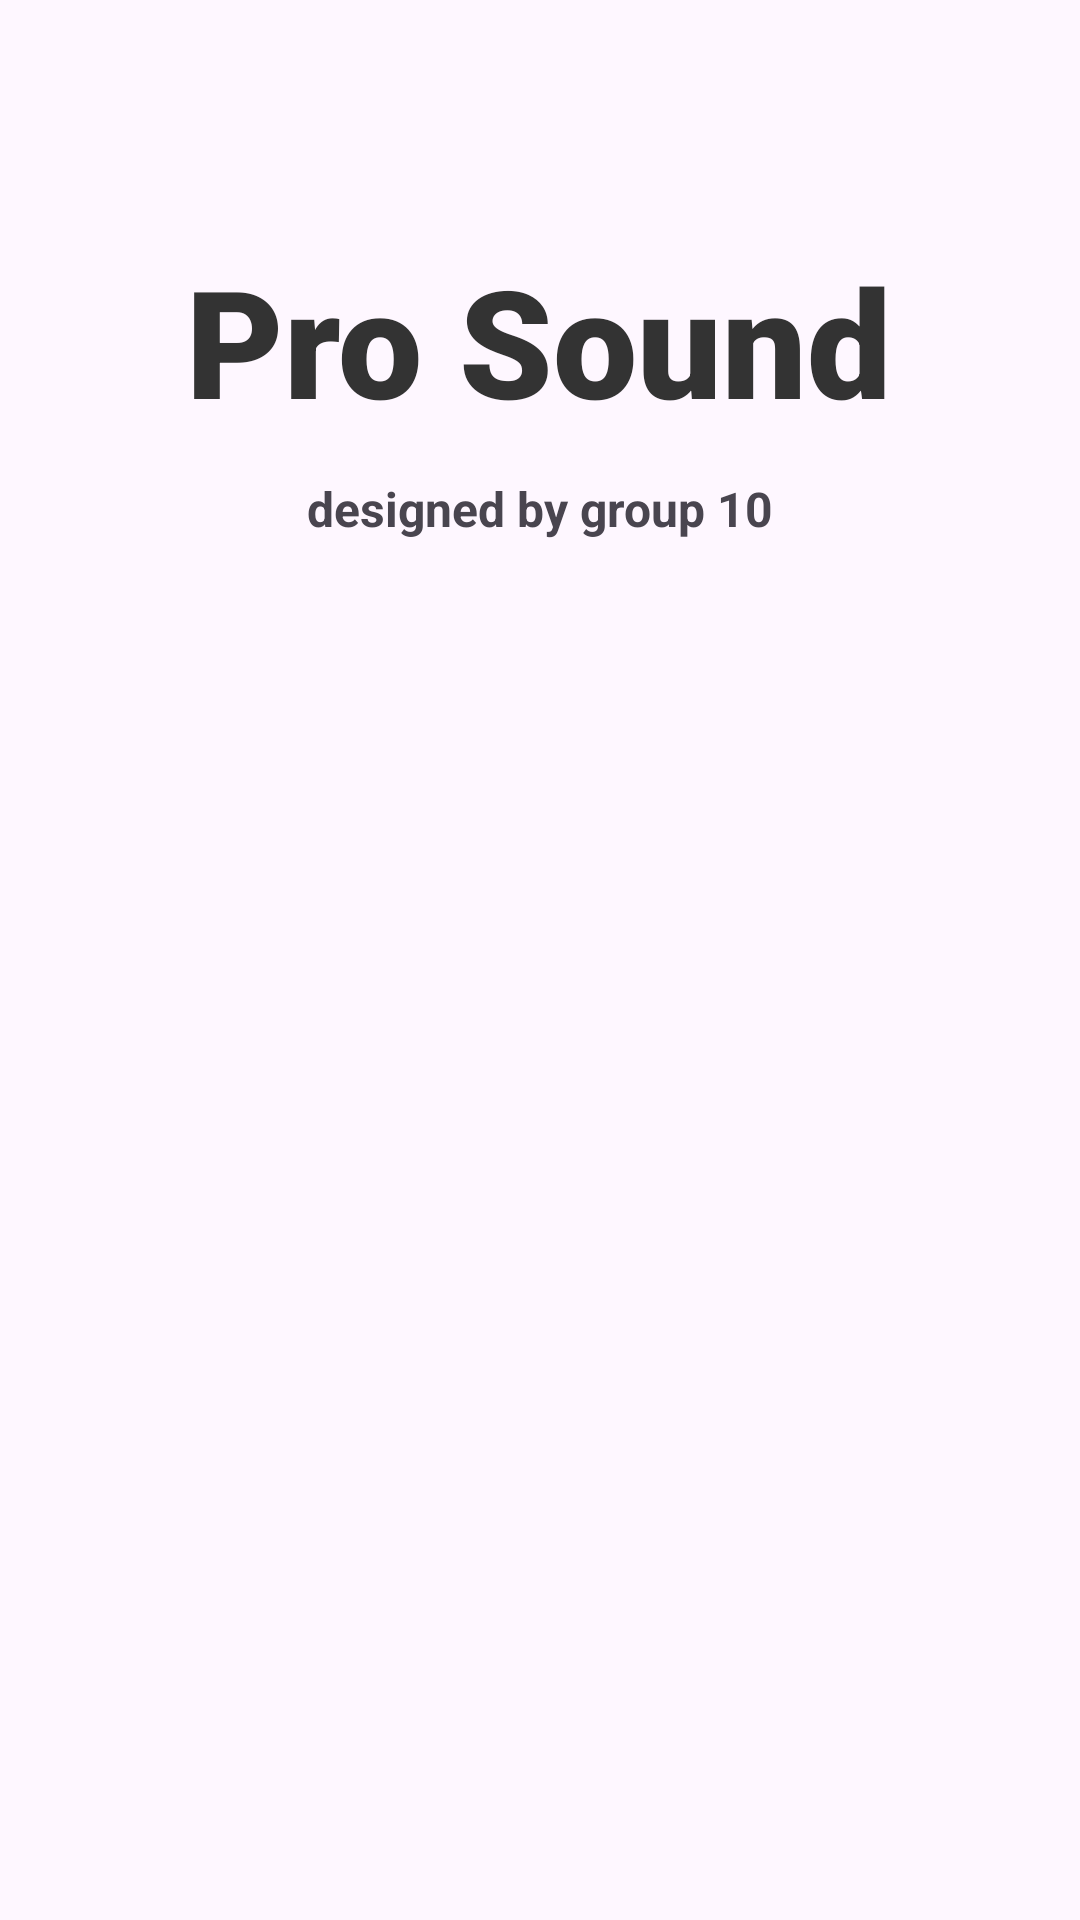

The Android layout XML behind this screen, and the referenced resources:
<!-- AndroidManifest.xml: application theme Theme.TestLogin -->
<!-- res/layout/activity_splash.xml -->
<?xml version="1.0" encoding="utf-8"?>
<androidx.constraintlayout.widget.ConstraintLayout xmlns:android="http://schemas.android.com/apk/res/android"
    xmlns:app="http://schemas.android.com/apk/res-auto"
    xmlns:tools="http://schemas.android.com/tools"
    android:id="@+id/size"
    android:layout_width="match_parent"
    android:layout_height="match_parent"
    android:background="@drawable/splashscreen"
    android:textAlignment="center"
    tools:context=".SplashActivity">

    <TextView
        android:id="@+id/textView"
        android:layout_width="wrap_content"
        android:layout_height="wrap_content"
        android:layout_marginTop="80dp"
        android:fontFamily="sans-serif-black"
        android:text="Pro Sound"
        android:textSize="50sp"
        android:textStyle="bold"
        android:textColor="@color/black"
        app:layout_constraintEnd_toEndOf="parent"
        app:layout_constraintHorizontal_bias="0.498"
        app:layout_constraintStart_toStartOf="parent"
        app:layout_constraintTop_toTopOf="parent" />

    <TextView
        android:id="@+id/textView2"
        android:layout_width="176dp"
        android:layout_height="23dp"
        android:layout_marginTop="12dp"
        android:fontFamily="sans-serif"
        android:text="designed by group 10"
        android:textAlignment="center"
        android:textSize="16sp"
        android:textStyle="bold"
        app:layout_constraintEnd_toEndOf="parent"
        app:layout_constraintStart_toStartOf="parent"
        app:layout_constraintTop_toBottomOf="@+id/textView" />
</androidx.constraintlayout.widget.ConstraintLayout>
<!-- resources referenced by this layout -->
<resources>
  <color name="black">#333</color>
  <style name="Theme.TestLogin" parent="Base.Theme.TestLogin" />
  <style name="Base.Theme.TestLogin" parent="Theme.Material3.DayNight.NoActionBar">
          
          
      </style>
</resources>
